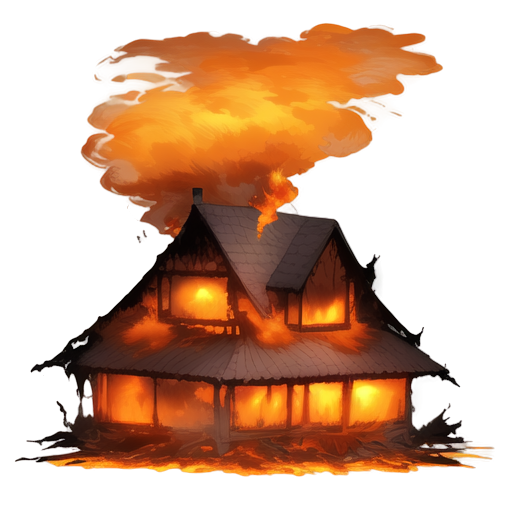
Generation parameters embedded in this image by AUTOMATIC1111 Stable Diffusion web UI or a fork of it (Forge, ...) (PNG 'parameters' text chunk):
A wooden house engulfed in flames, 2D animation style, vibrant orange and yellow fire consuming the structure, thick smoke billowing into the sky, glowing embers scattering in the air, partially collapsed roof with fiery beams, intense and dramatic lighting, darkened and scorched wood textures, minimal background, focused composition, realistic and dynamic depiction of fire and destruction, suitable for a standalone illustration
Steps: 20, Sampler: Euler a, Schedule type: Automatic, CFG scale: 7, Seed: 268962519, Size: 512x512, Model hash: 481989b6f0, Model: AnythingXL_v50, layerdiffusion_enabled: True, layerdiffusion_method: (SD1.5) Only Generate Transparent Image (Attention Injection), layerdiffusion_weight: 1, layerdiffusion_ending_step: 1, layerdiffusion_fg_image: False, layerdiffusion_bg_image: False, layerdiffusion_blend_image: False, layerdiffusion_resize_mode: Crop and Resize, layerdiffusion_fg_additional_prompt: , layerdiffusion_bg_additional_prompt: , layerdiffusion_blend_additional_prompt: , Version: f2.0.1v1.10.1-previous-622-g1f140749